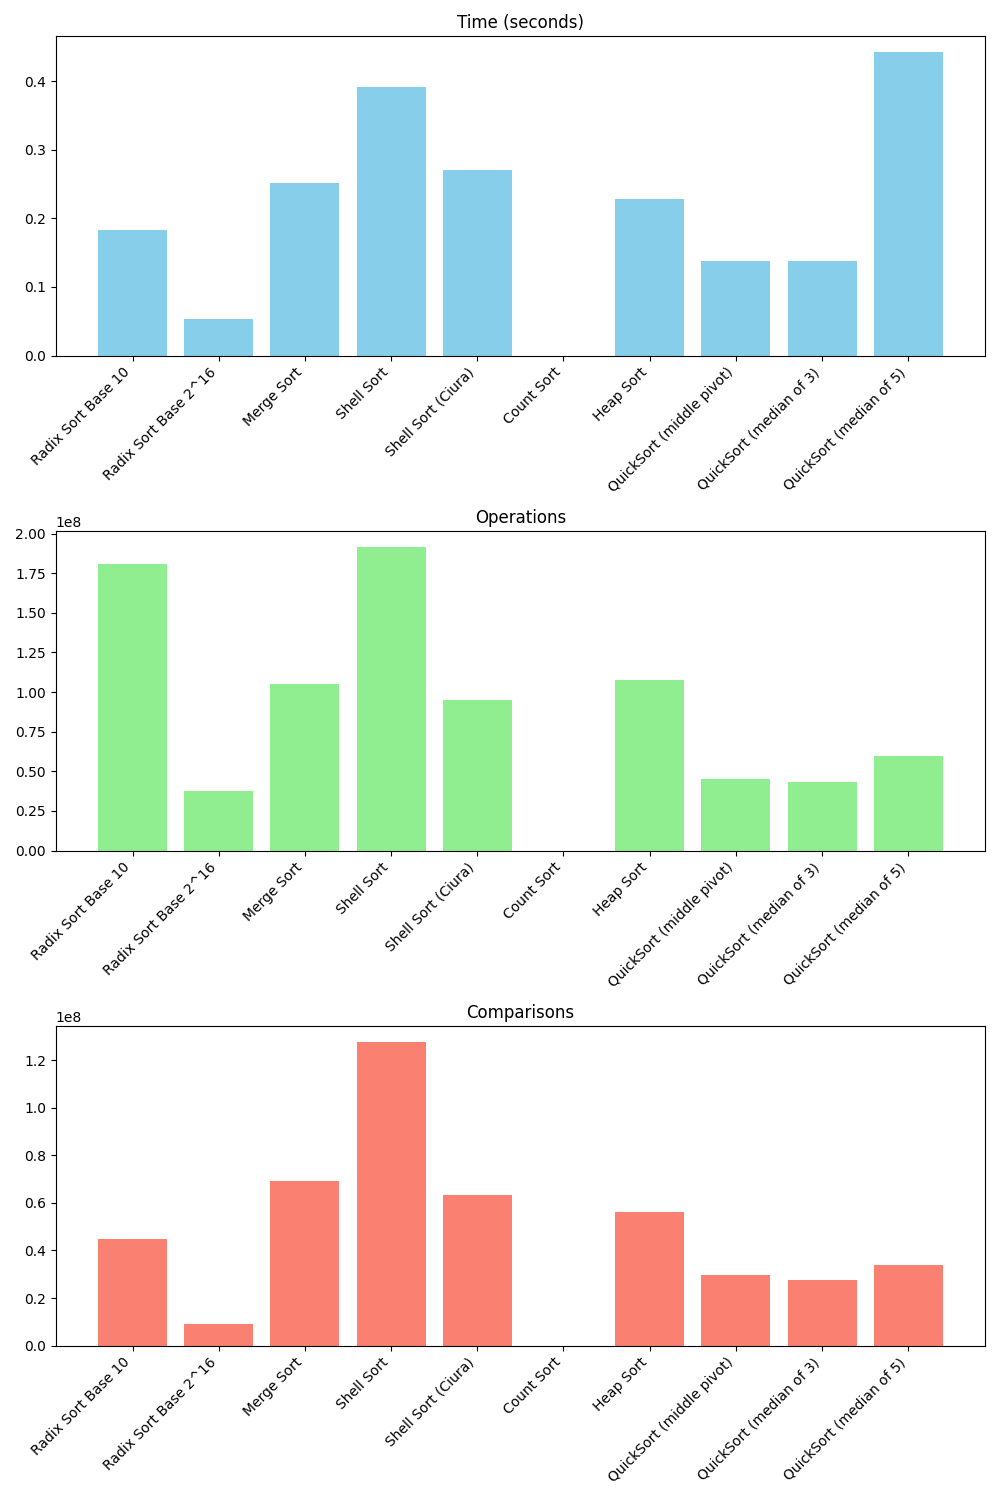

Values plotted in this chart, from the file beside it:
Algorithm, Time (seconds), Operations, Comparisons
Radix Sort Base 10, 0.1834, 181000571, 45000150
Radix Sort Base 2^16, 0.05265, 37786428, 9196608
Merge Sort, 0.252, 105000048, 69178287
Shell Sort, 0.3919, 191856673, 127904455
Shell Sort (Ciura), 0.2703, 95184902, 63456603
Count Sort, 3e-06, 0, 0
Heap Sort, 0.2288, 107908325, 56351785
QuickSort (middle pivot), 0.1378, 45339982, 29648220
QuickSort (median of 3), 0.1372, 43554700, 27703899
QuickSort (median of 5), 0.443, 59668406, 33830518
